Run: headless pygame with SDL's dummy video driver; simulated clock (each Clock.tick advances the game by its frame time, no real sleeping); random seed 0; keys injected as events and as key.get_pressed() state; no mouse input.
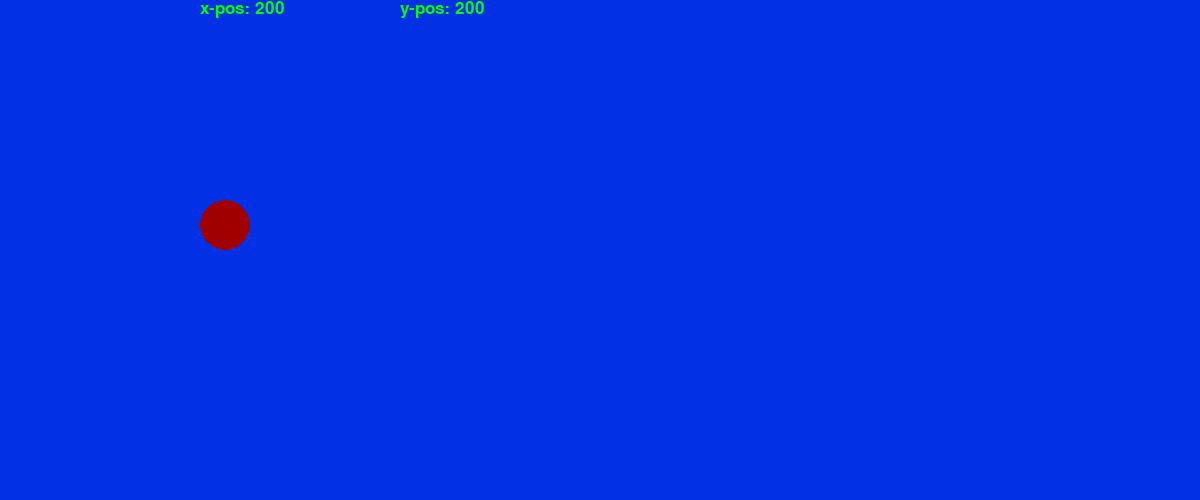
Frame 1 of 4 · flips 1–60 · no input
Frame 2 of 4 · flips 61–180 · tapped SPACE, RETURN · held RIGHT (→), D · screen unchanged from frame 1, image omitted
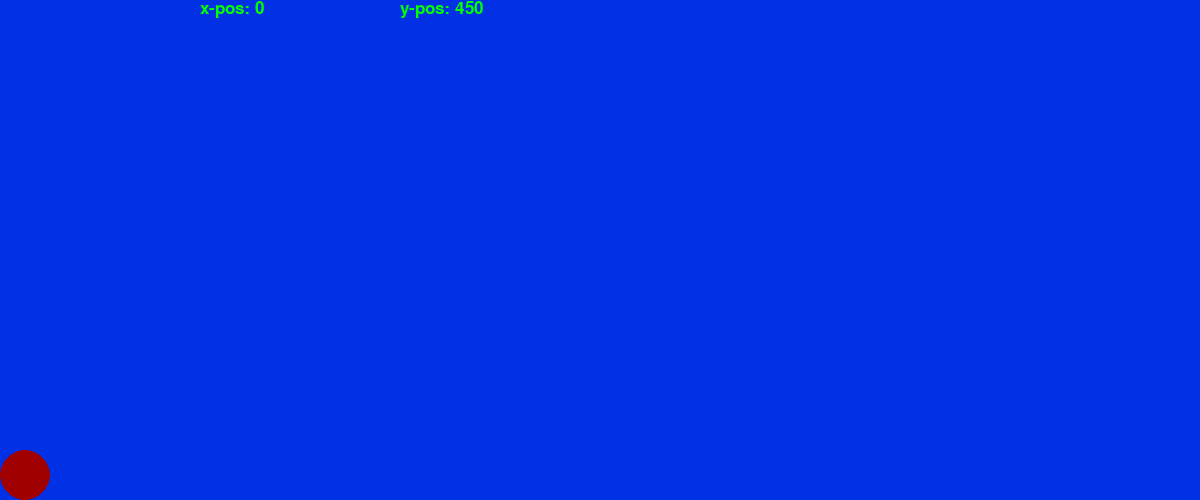
Frame 3 of 4 · flips 181–300 · held DOWN (↓), S
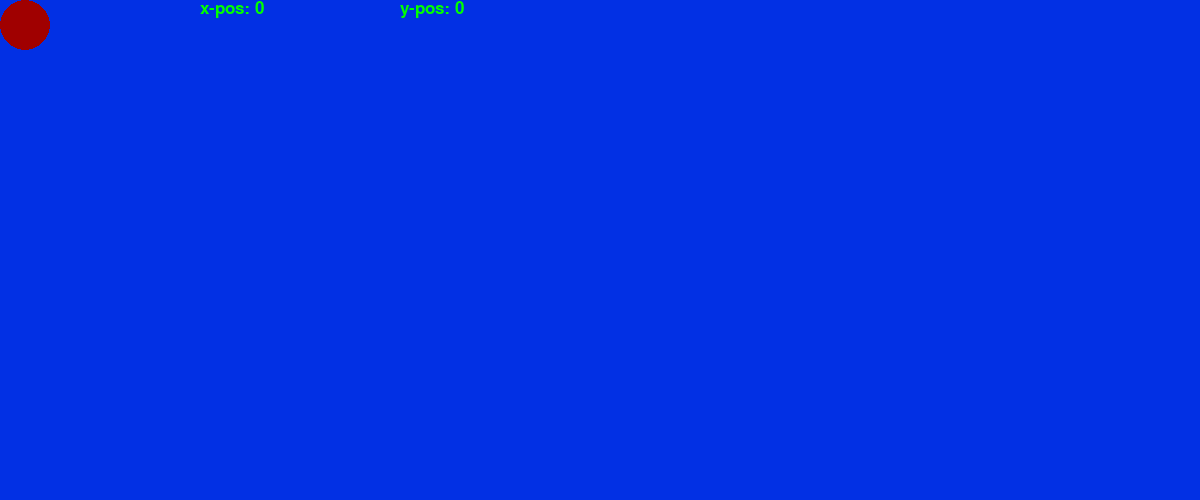
Frame 4 of 4 · flips 301–420 · held LEFT (←), A, UP (↑), W

The pygame program that drew these frames:

import random #imports random
import pygame #imports pygame library
print("Hello World") #prints "Hello World"

#initialize game
pygame.init()

#define some important values (default colours, screen width and screen height, etc.)#
screen_width = 1200
screen_height = 500
font = pygame.font.SysFont("Calibri", 25)

##Add ball (player) definitions:##
ball_xpos = 200
ball_ypos = 200
ball_width = 50
ball_height = 50
ball_color = (160, 0, 0)
ballxchange = 0
ballychange = 0
direction = "null"


#Window Settings
screen = pygame.display.set_mode((screen_width, screen_height)) #window dimensions (W, H)
pygame.display.set_caption("[Insert Game Window Name]") #window title
clock = pygame.time.Clock() #clock
running = True #status of game running

#Main game loop

while running:
    # poll for events
    for event in pygame.event.get():
        if event.type == pygame.QUIT:
            running = False
        if event.type == pygame.KEYDOWN:
            key_input = event.key
            if key_input == pygame.K_LEFT:
                ballxchange = -10
            if key_input == pygame.K_RIGHT:
                ballxchange = 10
            if key_input == pygame.K_UP:
                ballychange = -10
            if key_input == pygame.K_DOWN:
                ballychange = 10
                           
        if event.type == pygame.KEYUP:
            key_end = event.key
            if key_end == key_input:
                ballxchange = 0
                ballychange = 0
            elif key_end == pygame.K_LEFT:
                ballxchange += 10
            elif key_end == pygame.K_RIGHT:
                ballxchange -= 10
            elif key_end == pygame.K_UP:
                ballychange += 10
            elif key_end == pygame.K_DOWN:
                ballychange -= 10

       #     elif (key_end == pygame.K_LEFT or pygame.K_RIGHT) and (key_input != pygame.K_LEFT or pygame.K_RIGHT):
        #        ballxchange == 0
         #   elif (key_end == pygame.K_UP or pygame.K_DOWN) and (key_input != pygame.K_UP or pygame.K_DOWN):
          #      ballxchange == 0
                
        
    # pygame.QUIT event means the user clicked X to close your window
    

#Game logic
  
    # fill the screen with a color to wipe away anything from last frame
    screen.fill("#0230e4")
    pygame.draw.ellipse(screen, ball_color, (ball_xpos, ball_ypos, ball_width, ball_height))
    # RENDER YOUR GAME HERE

#Position-responsive ball position label:    ball_xpos-20(((screen_width/2)-ball_xpos)/abs((screen_width/2)-ball_xpos)),ball_ypos-20(((screen_height/2)-ball_ypos)/abs((screen_height/2)-ball_ypos))
    
    # updates display
    if ballxchange != 0 or ballychange != 0:
        ball_xpos += ballxchange
        ball_ypos += ballychange
        if ball_xpos < 0:
            ball_xpos = 0
        elif ball_xpos >= screen_width-ball_width:
            ball_xpos = screen_width-ball_width
        
        if ball_ypos < 0:
            ball_ypos = 0
        elif ball_ypos >= screen_height-ball_height:
            ball_ypos = screen_height-ball_height

        
        pygame.draw.ellipse(screen, ball_color, (ball_xpos, ball_ypos, ball_width, ball_height))
    
    xpostext = font.render(f"x-pos: {ball_xpos}", True, (0, 255, 0))
    ypostext = font.render(f"y-pos: {ball_ypos}", True, (0, 255, 0))
    #xlabelpos = [ball_xpos-20(((screen_width/2)-ball_xpos)/abs((screen_width/2)-ball_xpos)),ball_ypos-20(((screen_height/2)-ball_ypos)/abs((screen_height/2)-ball_ypos))]
    #ylabelpos = [300, 300]
    screen.blit(xpostext, [200, 0])
    screen.blit(ypostext, [400, 0])

    pygame.display.update()

    clock.tick(30)  # limits FPS to 30

pygame.quit()
